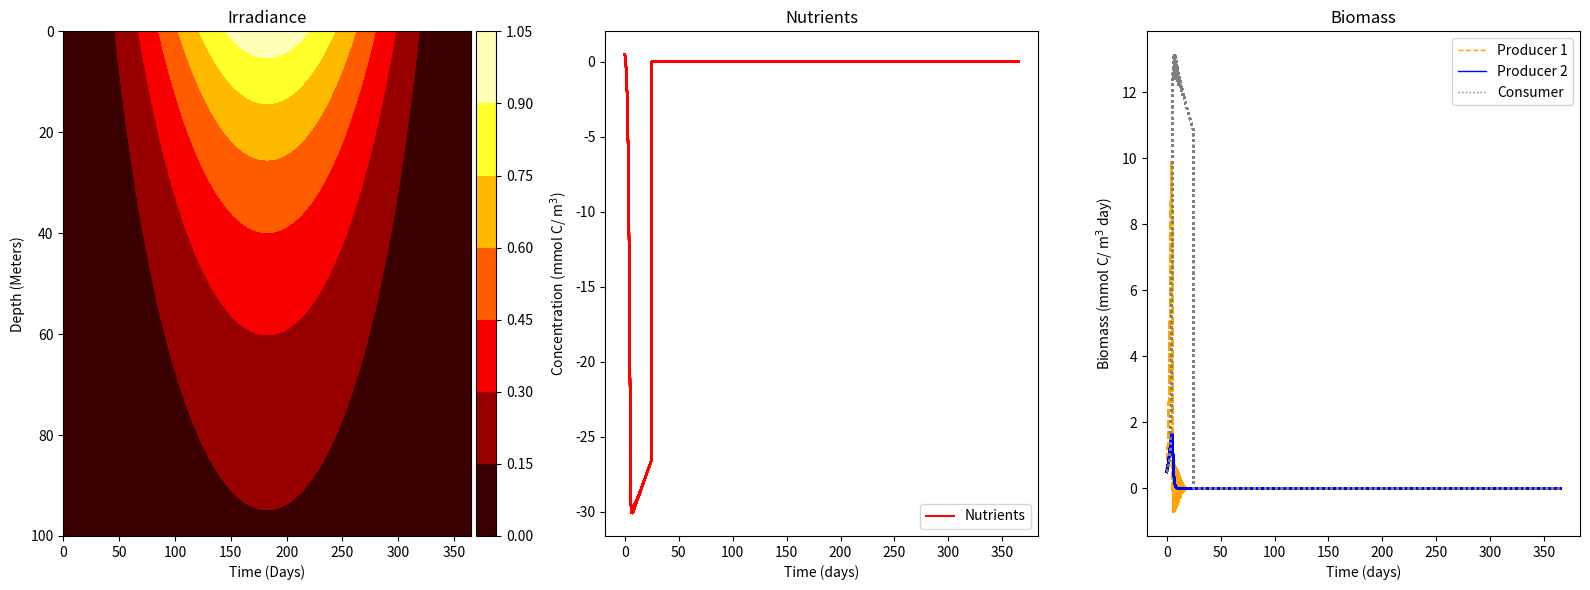

Source code (Python):
import matplotlib.pyplot as plt
from matplotlib.lines import Line2D
from mpl_toolkits.axes_grid1 import make_axes_locatable
import numpy as np
import math

#parameter values
phi1 = 0.4 #interaction strength for p1
phi2 = 0.1 #interaction strength for p2
eps1 = 0.4 #transfer efficiency for p1
eps2 = 0.3 #transfer efficiency for p2
delta_c = 0.01 #consumer mortality
k_w = 0.02 #light attenuation by just water
k_p = 0.001 #attenuation due to producers
delta1 = 0.01 #death rate of producer 1
delta2 = 0.01 #death rate of producer 2
mu1 = 0.7 #resource affinity parameter for p1
mu2 = 0.3 #resource affinity parameter for p2
alpha_n = 1.0 #saturation of nutrients
alpha_i = 1.0 #saturation of light
S_R = 0.2 #supply rate

# time change (discrete time)
T = 365.0 #days
dt = 0.5
#time array
t = np.linspace(0, T, int(T/dt)) 

#depth array
zetas = np.linspace(0,100,50) 

# array  to store  the  solution if you were using Euler's method
N = np.zeros((len(t),len(zetas)))
P1 = np.zeros((len(t),len(zetas)))
P2 = np.zeros((len(t),len(zetas)))
C = np.zeros((len(t),len(zetas)))
N[0] = 0.5
P1[0] = 0.5
P2[0] = 0.5
C[0] = 0.5
#print(N.shape)


#function for nutrients
def nutrients(N):
    dNdt = S_R - (mu1*(N/N+(mu1/alpha_n))*P1[i-1]) - (mu2*(N/N+(mu2/alpha_n))*P2[i-1])
    return dNdt
    #(N/N+(mu1/alpha_n))

#light function
def irradiance_function(zetas, P1,P2, k, l, dep_size):
    I = I_naughts[k] * np.exp(-(k_w*zetas[l]+np.sum(k_p*(P1[:l]+P2[:l])*dep_size)))
    return I

#function for P1
def producer1(P1):
    dP1dt = (mu1*(N[i-1]/N[i-1]+(mu1/alpha_n))*P1) - (phi1*P1*C[i-1]) - (delta1*P1)     
    return dP1dt

#function for P2
def producer2(P2):
    dP2dt = (mu2*(N[i-1]/N[i-1]+(mu2/alpha_n))*P2) - (phi2*P2*C[i-1]) - (delta2*P2) 
    return  dP2dt

#function for C
def consumer(C):
    dCdt = (eps1*phi1*P1[i-1]*C) + (eps2*phi2*P2[i-1]*C) - (delta_c*C)        
    return dCdt

#light array
l = 0
k = 25
dep_size = 2 #depth (meters) in steps
I_naughts = (np.sin(((t)/365*2*math.pi-math.pi/2))+1)/2
light_list = []
for I_naught in I_naughts:
    loop = irradiance_function(zetas, P1, P2, k, l, dep_size)
    light_list.append(loop)
light_array = np.array(light_list)
print(light_array.shape)

# creating irradiance array for figure
Is = [] #empty list
for I_naught in I_naughts:
    # accounting for initial values of phytoplankton
    I = I_naught * np.exp((-k_w*zetas)-(k_p*(P1[0]+P2[0])))
    Is.append(I)
light_att = np.array(Is) # make list into an array
lights = light_att.T #transpose
 
#building 2 dimensional arrays for nutrients, producer, and consumer groups
for i in  range(1, len(t)):
    for i in range(1,len(zetas)):
        N[i] = N[i-1] + nutrients(N[i -1])* dt
        P1[i] = P1[i-1] + producer1(P1[i -1])* dt
        P2[i] = P2[i-1] + producer2(P2[i -1])* dt
        C[i] = C[i-1] + consumer(C[i -1])* dt

# print shape of arrays for nutrients, producer, and consumer groups
print('N shape = ', N.shape)
print('P1 shape = ', P1.shape)
print('P2 shape = ', P2.shape)
print('C shape = ', C.shape)
            
fig, axs = plt.subplots(1,3,figsize=(16,6))

#contour plot of seasonal irradiance
cb = axs[0].contourf(t,zetas,lights,cmap = 'hot')
axs[0].invert_yaxis()
axs[0].set_xlabel('Time (Days)', color = 'k')
axs[0].set_ylabel('Depth (Meters)', color = 'k')
axs[0].set_title('Irradiance')
divider = make_axes_locatable(axs[0])
cax = divider.append_axes('right', size='5%', pad=0.05)
fig.colorbar(cb, cax=cax, orientation='vertical')

#plotting nutrients
axs[1].plot(t,N, color = 'red')
axs[1].set_xlabel('Time (days)', color = 'k')
axs[1].set_ylabel('Concentration (mmol C/ m$^{3}$)', color = 'k')
axs[1].set_title('Nutrients')
axs[1].legend(['Nutrients'], loc = 'best')

#plotting biomass
pro1 = axs[2].plot(t,P1, '--', color = 'orange')
pro2 = axs[2].plot(t,P2, 'blue')
con = axs[2].plot(t, C, color = 'grey', linestyle = 'dotted')
axs[2].set_xlabel('Time (days)', color = 'k')
axs[2].set_ylabel('Biomass (mmol C/ m$^{3}$ day)', color = 'k')
axs[2].set_title('Biomass')
# axs[2].legend([pro1,pro2,con], ['Producer 1','Producer 2', 'Consumer'])
custom_lines = [Line2D([0], [0], color='orange', linestyle = 'dashed', lw=1),
                Line2D([0], [0], color='blue',   lw=1),
                Line2D([0], [0], color='grey', linestyle = 'dotted',  lw=1)]
axs[2].legend(custom_lines, ['Producer 1', 'Producer 2', 'Consumer'])

plt.tight_layout()
plt.show()
